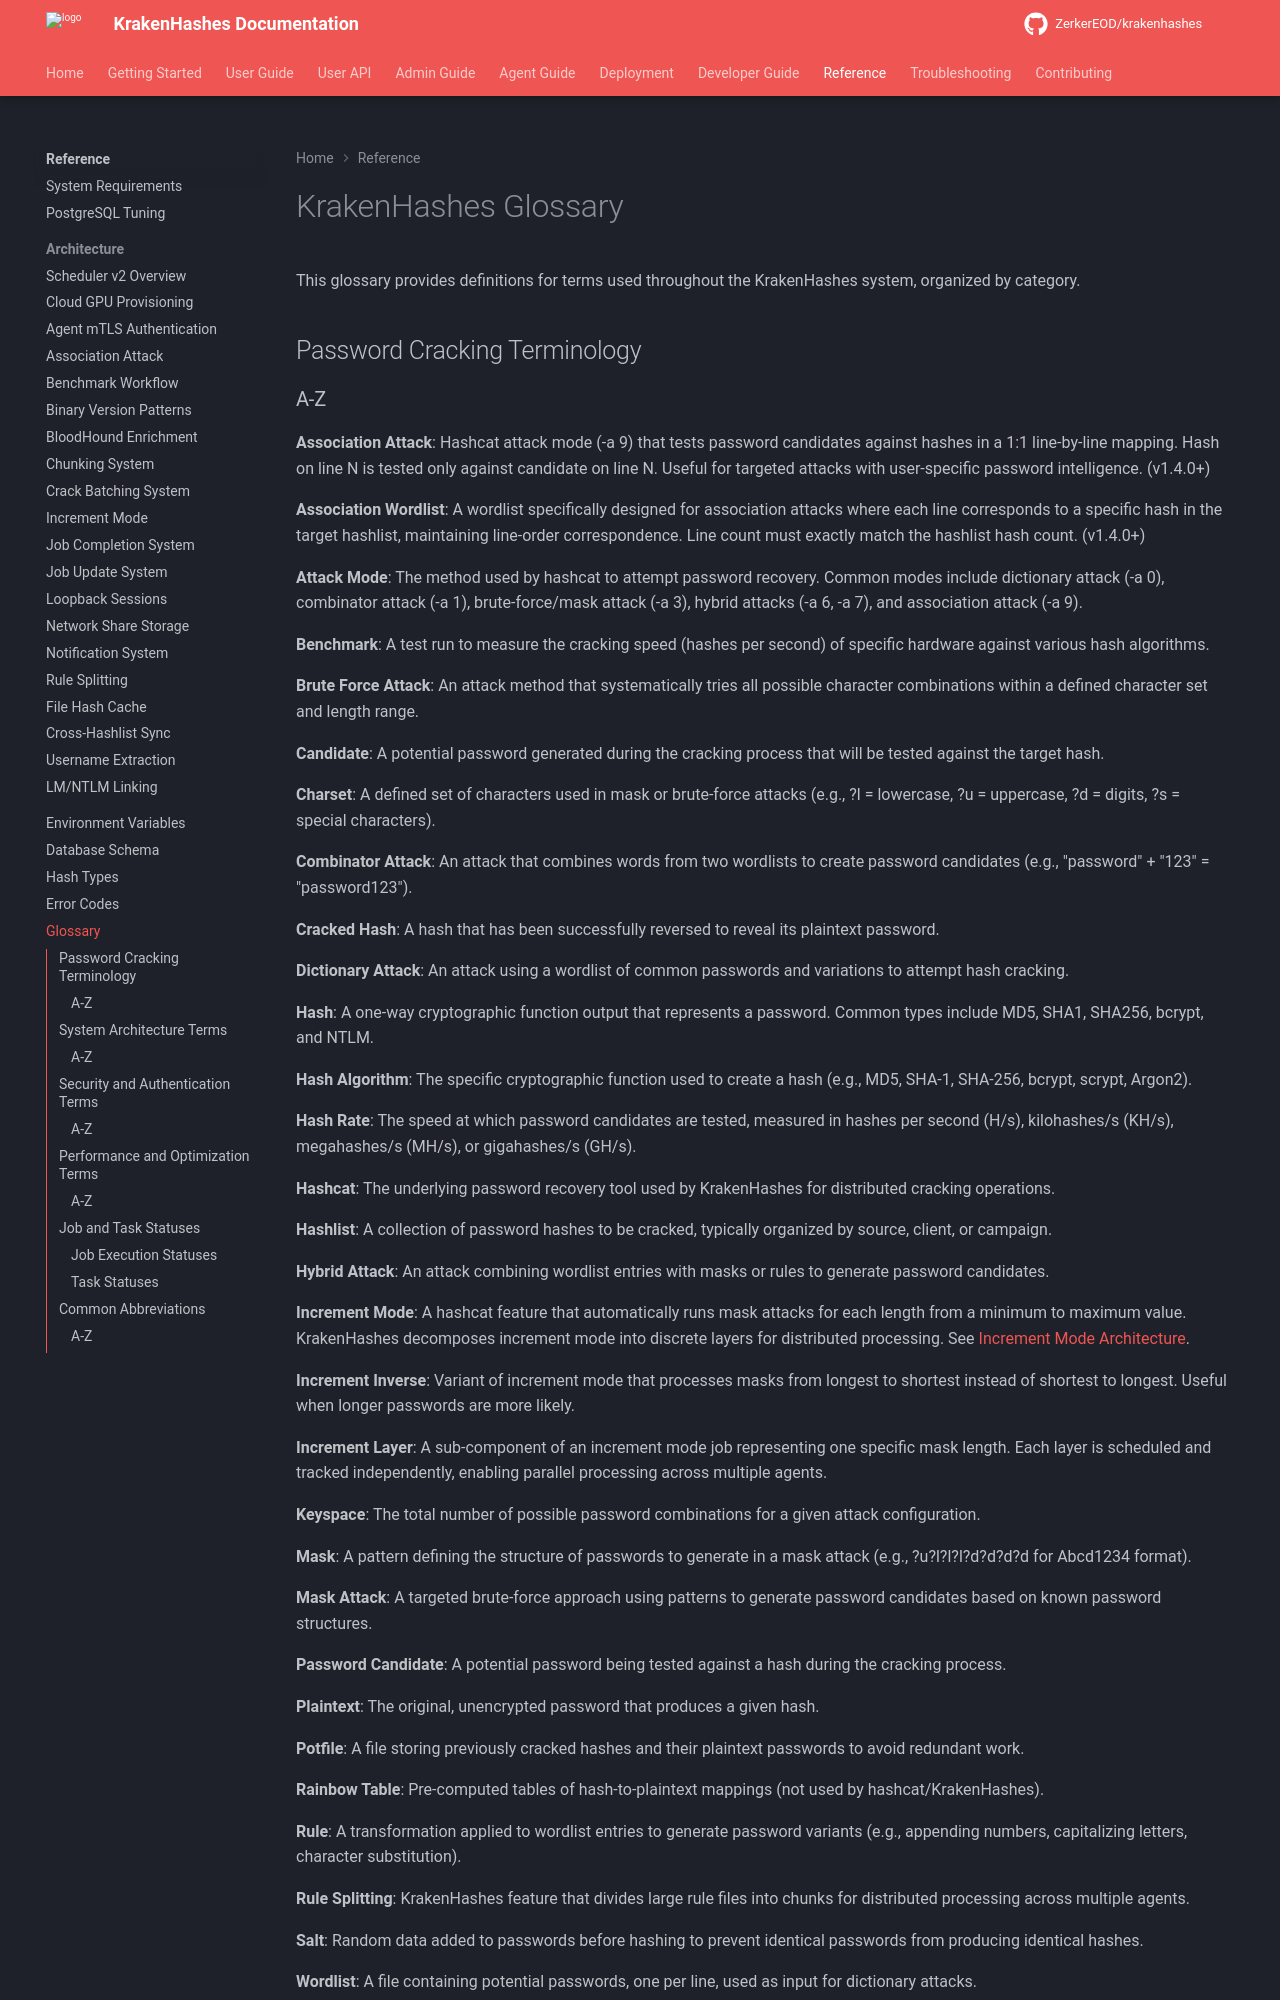

repository: ZerkerEOD/krakenhashes · page: 3.0.0/reference/glossary/index.html · generator: mkdocs

# KrakenHashes Glossary

This glossary provides definitions for terms used throughout the KrakenHashes system, organized by category.

## Password Cracking Terminology

### A-Z

**Association Attack**: Hashcat attack mode (-a 9) that tests password candidates against hashes in a 1:1 line-by-line mapping. Hash on line N is tested only against candidate on line N. Useful for targeted attacks with user-specific password intelligence. (v1.4.0+)

**Association Wordlist**: A wordlist specifically designed for association attacks where each line corresponds to a specific hash in the target hashlist, maintaining line-order correspondence. Line count must exactly match the hashlist hash count. (v1.4.0+)

**Attack Mode**: The method used by hashcat to attempt password recovery. Common modes include dictionary attack (-a 0), combinator attack (-a 1), brute-force/mask attack (-a 3), hybrid attacks (-a 6, -a 7), and association attack (-a 9).

**Benchmark**: A test run to measure the cracking speed (hashes per second) of specific hardware against various hash algorithms.

**Brute Force Attack**: An attack method that systematically tries all possible character combinations within a defined character set and length range.

**Candidate**: A potential password generated during the cracking process that will be tested against the target hash.

**Charset**: A defined set of characters used in mask or brute-force attacks (e.g., ?l = lowercase, ?u = uppercase, ?d = digits, ?s = special characters).

**Combinator Attack**: An attack that combines words from two wordlists to create password candidates (e.g., "password" + "123" = "password123").

**Cracked Hash**: A hash that has been successfully reversed to reveal its plaintext password.

**Dictionary Attack**: An attack using a wordlist of common passwords and variations to attempt hash cracking.

**Hash**: A one-way cryptographic function output that represents a password. Common types include MD5, SHA1, SHA256, bcrypt, and NTLM.

**Hash Algorithm**: The specific cryptographic function used to create a hash (e.g., MD5, SHA-1, SHA-256, bcrypt, scrypt, Argon2).

**Hash Rate**: The speed at which password candidates are tested, measured in hashes per second (H/s), kilohashes/s (KH/s), megahashes/s (MH/s), or gigahashes/s (GH/s).

**Hashcat**: The underlying password recovery tool used by KrakenHashes for distributed cracking operations.

**Hashlist**: A collection of password hashes to be cracked, typically organized by source, client, or campaign.

**Hybrid Attack**: An attack combining wordlist entries with masks or rules to generate password candidates.

**Increment Mode**: A hashcat feature that automatically runs mask attacks for each length from a minimum to maximum value. KrakenHashes decomposes increment mode into discrete layers for distributed processing. See [Increment Mode Architecture](architecture/increment-mode.md).

**Increment Inverse**: Variant of increment mode that processes masks from longest to shortest instead of shortest to longest. Useful when longer passwords are more likely.

**Increment Layer**: A sub-component of an increment mode job representing one specific mask length. Each layer is scheduled and tracked independently, enabling parallel processing across multiple agents.

**Keyspace**: The total number of possible password combinations for a given attack configuration.

**Mask**: A pattern defining the structure of passwords to generate in a mask attack (e.g., ?u?l?l?l?d?d?d?d for Abcd1234 format).

**Mask Attack**: A targeted brute-force approach using patterns to generate password candidates based on known password structures.

**Password Candidate**: A potential password being tested against a hash during the cracking process.

**Plaintext**: The original, unencrypted password that produces a given hash.

**Potfile**: A file storing previously cracked hashes and their plaintext passwords to avoid redundant work.

**Rainbow Table**: Pre-computed tables of hash-to-plaintext mappings (not used by hashcat/KrakenHashes).
